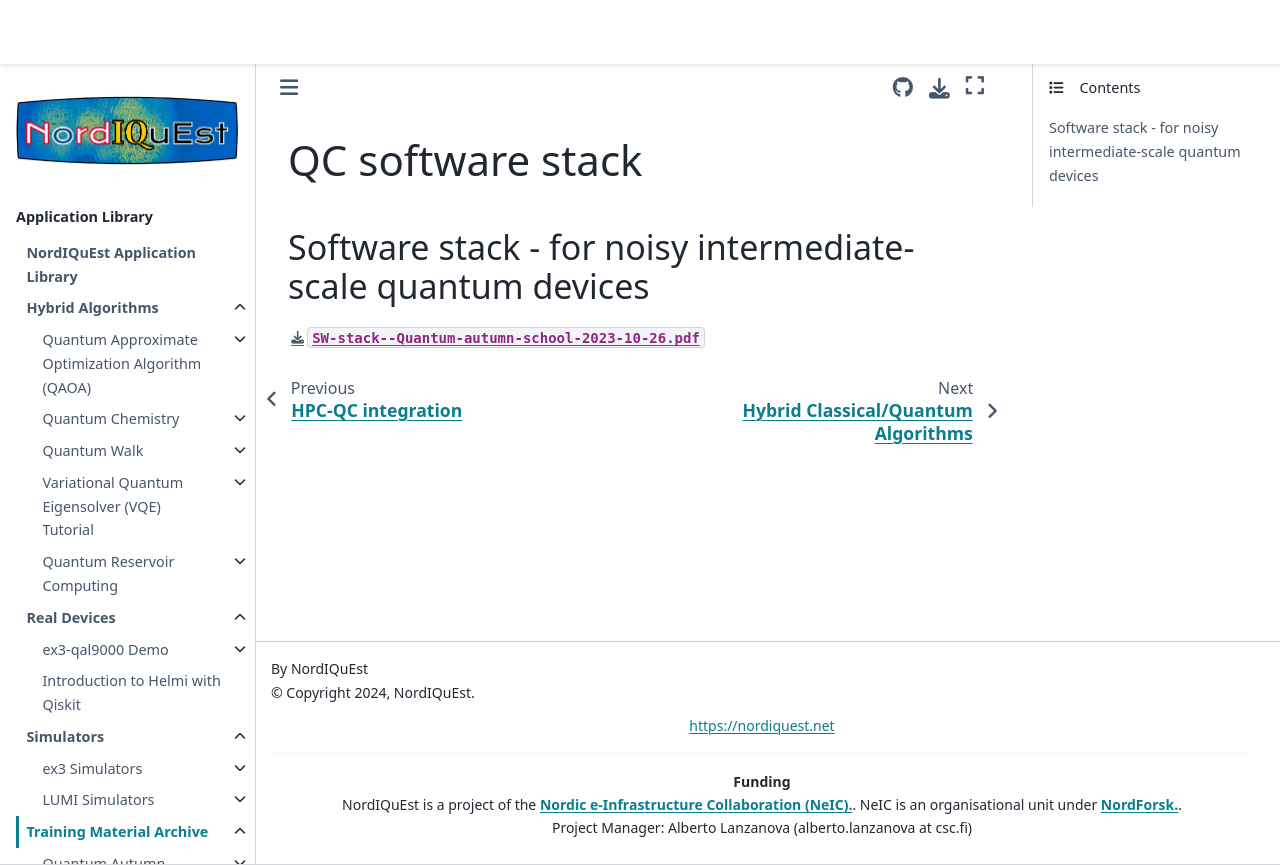

repository: NordIQuEst/application-library · page: training-material/qas2023/slides/software-stack.html · generator: sphinx

# QC software stack

## Software stack - for noisy intermediate-scale quantum devices

[`SW-stack--Quantum-autumn-school-2023-10-26.pdf`](./SW-stack--Quantum-autumn-school-2023-10-26-1.pdf)
